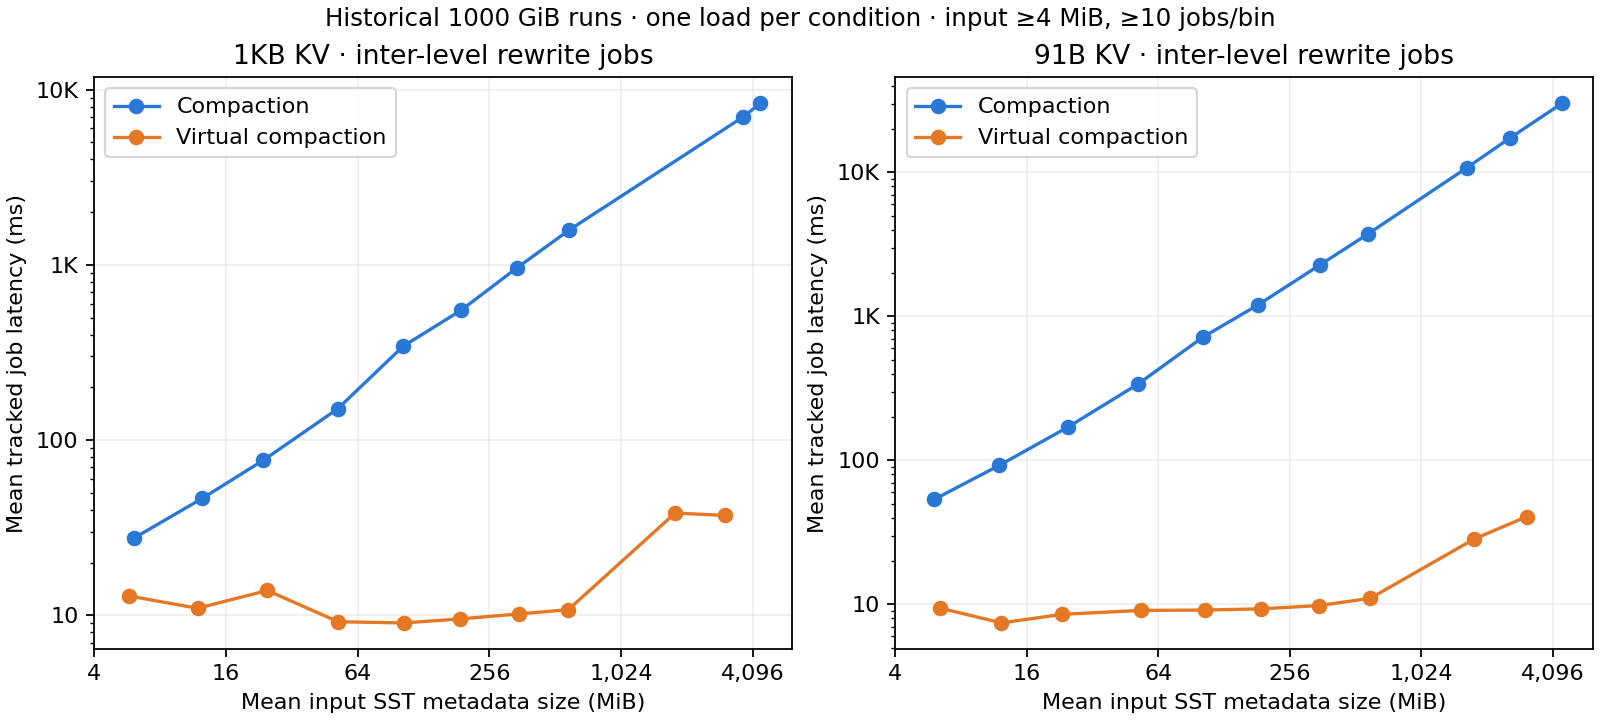

The table this chart was drawn from, first rows:
kv_size	system	bin_lower_bytes	bin_upper_exclusive_bytes	bin_lower_MiB	bin_upper_MiB	n_load_runs	n_jobs	mean_input_bytes	mean_input_MiB	mean_input_files	mean_output_files	mean_elapsed_ms	median_elapsed_ms	p90_elapsed_ms	stddev_elapsed_ms	cumulative_job_seconds	mean_read_ms	mean_write_ms	mean_merge_ms	mean_compress_ms	mean_decompress_ms	mean_sst_build_ms	mean_other_ms
1KB	comp	4096	8192	0.003906	0.007812	1	1	6784	0.00647	2	1	7.945	7.945	7.945		0.007945	0.182	0.038	0.046	0.0	0.0	0.315	7.364
1KB	comp	8192	16384	0.007812	0.01562	1	4	10411	0.009928	2	1	19.22	16.25	28.85	10.14	0.07688	0.4975	0.03875	0.05425	0.0	0.0	0.3242	18.31
1KB	comp	16384	32768	0.01562	0.03125	1	1	29628	0.02826	2	1	24.96	24.96	24.96		0.02496	0.778	0.046	0.066	0.0	0.0	0.162	23.91
1KB	comp	524288	1048576	0.5	1.0	1	1	989549	0.9437	2	1	5.095	5.095	5.095		0.005095	0.487	1.099	1.108	0.0	0.0	1.052	1.349
1KB	comp	1048576	2097152	1.0	2.0	1	2	2007674	1.915	2	1	17.77	17.77	24.11	11.2	0.03554	1.705	1.179	2.189	0.0	0.0	1.91	10.79
1KB	comp	2097152	4194304	2.0	4.0	1	5	3199415	3.051	2	1	23.14	16.28	36.61	11.97	0.1157	2.317	2.108	3.462	0.0	0.0	3.255	12
1KB	comp	4194304	8388608	4.0	8.0	1	19	6398358	6.102	2.053	1	27.68	25.7	38.37	8.059	0.526	3.64	3.444	6.578	0.0	0.0	4.605	9.416
1KB	comp	8388608	16777216	8.0	16.0	1	34	13080249	12.47	2.029	1	46.5	48.24	58.96	9.896	1.581	5.485	8.191	13.63	0.0	0.0	8.141	11.05
1KB	comp	16777216	33554432	16.0	32.0	1	92	24862755	23.71	2.043	1	76.75	77.11	94.6	13.9	7.061	10.49	13.86	25.63	0.0	0.0	14.42	12.34
1KB	comp	33554432	67108864	32.0	64.0	1	454	54354853	51.84	2.037	1.159	150.7	154.1	184	27.25	68.4	21.22	29.52	55.59	0.0	0.0	29.84	14.49
1KB	comp	67108864	134217728	64.0	128.0	1	8405	108330312	103.3	2.098	2.036	343.2	347.4	401.3	50.11	2884	41.44	64.58	109.9	0.0	0.0	106.9	20.42
1KB	comp	134217728	268435456	128.0	256.0	1	18083	198972708	189.8	3.161	3.323	549.6	534.4	712.6	113.8	9938	74.83	120.4	201.5	0.0	0.0	125.2	27.61
1KB	comp	268435456	536870912	256.0	512.0	1	16615	357808372	341.2	5.638	5.528	958.1	954.2	1158	149.6	15919	130	213.6	351.9	0.0	0.0	221.5	41.16
1KB	comp	536870912	1073741824	512.0	1024	1	464	623471585	594.6	9.011	9.517	1583	1566	1806	164.5	734.5	217.3	382.3	587.4	0.0	0.0	330.2	65.82
1KB	comp	1073741824	2147483648	1024	2048	1	4	1123537920	1071	9	17	2628	2639	2742	133.2	10.51	246	538.4	754.3	0.0	0.0	967.7	121.3
1KB	comp	2147483648	4294967296	2048	4096	1	199	3854614286	3676	19.33	48.98	6944	6928	7219	220.4	1382	727	1768	2273	0.0	0.0	1837	339.5
1KB	comp	4294967296	8589934592	4096	8192	1	76	4650731566	4435	21.07	52.51	8342	8389	8552	202.9	634	884.3	2064	2779	0.0	0.0	2215	400.4
1KB	vcomp	524288	1048576	0.5	1.0	1	1	622135	0.5933	2	1	1.479	1.479	1.479		0.001479			0.02468				0.06955
1KB	vcomp	1048576	2097152	1.0	2.0	1	2	1676170	1.599	2	1	12.2	12.2	14.26	3.657	0.02439			0.02728				2.068
1KB	vcomp	2097152	4194304	2.0	4.0	1	3	3029052	2.889	2	1	6.521	4.616	10.71	5.037	0.01956			0.03011				0.9221
1KB	vcomp	4194304	8388608	4.0	8.0	1	13	6049847	5.77	2	1	12.91	8.824	24.86	12.27	0.1679			0.04233				3.855
1KB	vcomp	8388608	16777216	8.0	16.0	1	32	12465558	11.89	2	1	10.99	8.989	15.75	10.92	0.3517			0.06974				2.913
1KB	vcomp	16777216	33554432	16.0	32.0	1	67	25955118	24.75	2	1	13.88	8.61	17.49	38.62	0.9303			0.07861				5.843
1KB	vcomp	33554432	67108864	32.0	64.0	1	387	54657631	52.13	1.992	1.09	9.206	7.606	18.17	7.881	3.563			0.1308				1.424
1KB	vcomp	67108864	134217728	64.0	128.0	1	8826	109311728	104.2	2.089	2.03	9.068	7.123	18.5	8.344	80.03			0.3046				1.436
1KB	vcomp	134217728	268435456	128.0	256.0	1	18774	197673391	188.5	3.231	3.332	9.555	7.211	18.62	18.84	179.4			0.4419				1.586
1KB	vcomp	268435456	536870912	256.0	512.0	1	19152	366684476	349.7	5.892	5.728	10.2	7.749	19.41	11.71	195.4			0.5852				1.412
1KB	vcomp	536870912	1073741824	512.0	1024	1	278	615831666	587.3	8.608	9.252	10.78	7.96	22.57	7.776	2.998			1.21				1.218
1KB	vcomp	1073741824	2147483648	1024	2048	1	71	1895021072	1807	27.96	29.68	38.36	37.99	46.61	5.647	2.724			12.57				3.058
1KB	vcomp	2147483648	4294967296	2048	4096	1	561	3190354044	3043	41.75	40.27	37.22	35.07	48.8	11.44	20.88			15.37				4.614
1KB	vcomp	4294967296	8589934592	4096	8192	1	2	5503948082	5249	74	59	54.67	54.67	58.51	6.783	0.1093			30.04				0.4919
91B	comp	2048	4096	0.001953	0.003906	1	16	3180	0.003032	2	1	12.38	10.85	21.06	5.897	0.198	0.3065	0.03744	0.05644	0.0	0.0	0.3768	11.6
91B	comp	16384	32768	0.01562	0.03125	1	1	32612	0.0311	2	1	11.34	11.34	11.34		0.01134	0.299	0.06	0.245	0.0	0.0	0.566	10.17
91B	comp	32768	65536	0.03125	0.0625	1	1	50134	0.04781	2	1	7.783	7.783	7.783		0.007783	0.213	0.078	0.226	0.0	0.0	0.503	6.763
91B	comp	65536	131072	0.0625	0.125	1	1	124304	0.1185	2	1	5.922	5.922	5.922		0.005922	0.314	0.101	0.409	0.0	0.0	0.713	4.385
91B	comp	524288	1048576	0.5	1.0	1	2	882685	0.8418	2	1	12.51	12.51	13.13	1.088	0.02502	1.523	0.425	2.477	0.0	0.0	3.612	4.474
91B	comp	1048576	2097152	1.0	2.0	1	6	1618111	1.543	2	1	23.37	23.5	28.79	5.399	0.1402	1.841	0.7312	4.367	0.0	0.0	5.735	10.7
91B	comp	2097152	4194304	2.0	4.0	1	7	3697995	3.527	2	1	34.94	35.1	40.56	4.965	0.2446	2.413	1.889	9.499	0.0	0.0	10.67	10.47
91B	comp	4194304	8388608	4.0	8.0	1	26	6325024	6.032	2.077	1	53.57	54.11	62.69	8.43	1.393	3.476	3.003	14.77	0.0	0.0	17.18	15.14
91B	comp	8388608	16777216	8.0	16.0	1	46	12535176	11.95	2.043	1	92.15	89.99	110.3	13.34	4.239	5.302	6.125	28.86	0.0	0.0	32.39	19.47
91B	comp	16777216	33554432	16.0	32.0	1	134	25772951	24.58	2.045	1.007	169.4	171	208.2	30.85	22.7	8.206	10.6	57.55	0.0	0.0	63.68	29.4
91B	comp	33554432	67108864	32.0	64.0	1	475	54422763	51.9	2.082	1.112	340	348.4	406	58.25	161.5	14.74	21.51	119.2	0.0	0.0	132	52.52
91B	comp	67108864	134217728	64.0	128.0	1	9218	107280079	102.3	2.092	1.997	715.7	738.8	845.2	112.4	6598	27.33	51.94	238.8	0.0	0.0	302.8	94.83
91B	comp	134217728	268435456	128.0	256.0	1	19708	192254242	183.3	2.997	3.173	1202	1158	1593	253	23681	48.06	96.43	428.5	0.0	0.0	467.5	161.1
91B	comp	268435456	536870912	256.0	512.0	1	20017	368058395	351	5.778	5.603	2268	2271	2700	334.1	45402	89.54	186.8	808.8	0.0	0.0	882.5	300.5
91B	comp	536870912	1073741824	512.0	1024	1	248	613449470	585	8.476	8.948	3737	3560	4466	508.6	926.8	139.5	311.7	1321	0.0	0.0	1465	499.3
91B	comp	1073741824	2147483648	1024	2048	1	211	1745566233	1665	13.28	26.03	10810	11124	12732	1555	2281	367.8	876.6	4004	0.0	0.0	4145	1416
91B	comp	2147483648	4294967296	2048	4096	1	488	2749708333	2622	23.44	38.56	17394	16556	22177	3134	8488	546.3	1317	6776	0.0	0.0	6530	2226
91B	comp	4294967296	8589934592	4096	8192	1	25	4743294498	4524	32.96	53.36	30192	30359	32871	2168	754.8	919.9	2174	12003	0.0	0.0	11282	3813
91B	vcomp	262144	524288	0.25	0.5	1	1	273717	0.261	2	1	3.248	3.248	3.248		0.003248			0.02563				0.2866
91B	vcomp	524288	1048576	0.5	1.0	1	2	785733	0.7493	2	1	5.935	5.935	8.117	3.856	0.01187			0.02356				0.7031
91B	vcomp	1048576	2097152	1.0	2.0	1	3	1650506	1.574	2	1	7.02	2.136	14.47	9.135	0.02106			0.0257				0.8068
91B	vcomp	2097152	4194304	2.0	4.0	1	6	3154956	3.009	2	1	9.351	9.007	14.09	4.314	0.05611			0.03213				0.8941
91B	vcomp	4194304	8388608	4.0	8.0	1	14	6696299	6.386	2	1	9.417	8.131	14.12	3.658	0.1318			0.0392				1.309
91B	vcomp	8388608	16777216	8.0	16.0	1	24	12820307	12.23	2	1	7.42	5.355	15.77	4.949	0.1781			0.05394				1.092
91B	vcomp	16777216	33554432	16.0	32.0	1	76	24422158	23.29	2.013	1	8.515	7.417	15.57	5.275	0.6471			0.07588				1.354
91B	vcomp	33554432	67108864	32.0	64.0	1	416	55827103	53.24	2.022	1.115	9.059	7.819	16.4	5.62	3.768			0.1254				1.218
91B	vcomp	67108864	134217728	64.0	128.0	1	9541	109411674	104.3	2.09	2.032	9.111	7.447	16.72	12.1	86.93			0.281				1.687
91B	vcomp	134217728	268435456	128.0	256.0	1	20963	197910025	188.7	3.222	3.319	9.29	7.79	16.81	11.4	194.7			0.4211				1.502
91B	vcomp	268435456	536870912	256.0	512.0	1	19921	364574479	347.7	5.826	5.684	9.79	8.157	17.97	6.882	195			0.5682				1.243
... 3 more rows
